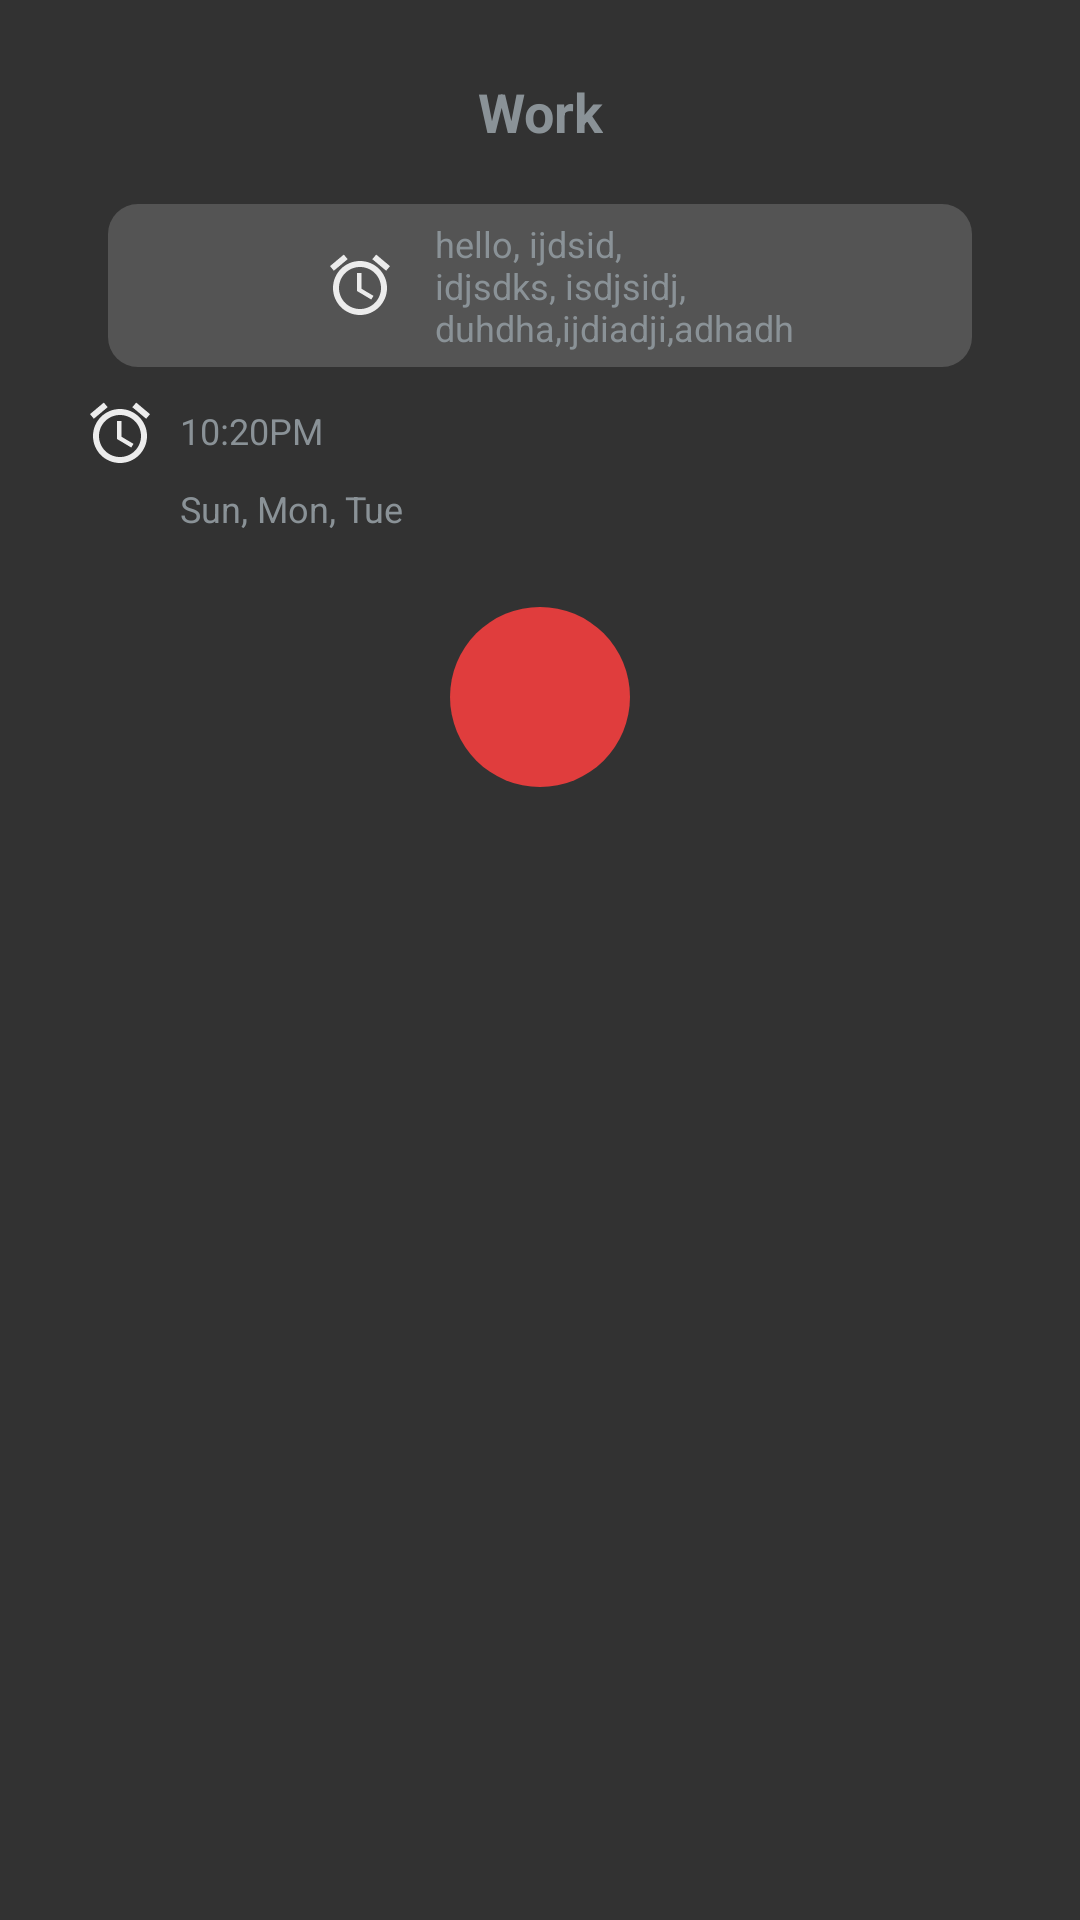

This screen was rendered from an Android layout file. Write that file and the resources it references.
<!-- AndroidManifest.xml: application theme android:Theme.DeviceDefault -->
<!-- res/layout/view_schedules.xml -->
<?xml version="1.0" encoding="utf-8"?>
<ScrollView xmlns:android="http://schemas.android.com/apk/res/android"
    xmlns:tools="http://schemas.android.com/tools"
    xmlns:app="http://schemas.android.com/apk/res-auto"
    android:id="@+id/scrollview"
    android:layout_width="match_parent"
    android:layout_height="match_parent"
    android:fillViewport="false"
    android:background="#323232">

    <LinearLayout
        android:layout_width="match_parent"
        android:layout_height="wrap_content"
        android:orientation="vertical">
        <TextView
            android:id="@+id/textView"
            android:layout_width="wrap_content"
            android:layout_height="23dp"
            android:text="Work"
            android:textStyle="bold"
            android:textSize="18dp"
            android:textAlignment="center"
            android:layout_gravity="center"
            android:layout_marginTop="25dp" />


        <androidx.constraintlayout.widget.ConstraintLayout
            android:layout_width="match_parent"
            android:layout_height="match_parent"
            tools:context=".YourActivity">

            <FrameLayout
                android:id="@+id/LiveMap"
                android:layout_width="0dp"
                android:layout_height="wrap_content"
                android:layout_marginTop="20dp"
                android:background="@drawable/round_corner_notes"
                android:onClick="onVoiceSearchButtonClick"
                android:text="Schedules"
                android:textAllCaps="false"
                android:textSize="12dp"
                app:layout_constraintEnd_toEndOf="parent"
                app:layout_constraintStart_toStartOf="parent"
                app:layout_constraintTop_toTopOf="parent"
                app:layout_constraintWidth_percent="0.80">

                
                <ImageView
                    android:layout_width="wrap_content"
                    android:layout_height="wrap_content"
                    android:src="@drawable/baseline_access_alarm_24"
                    android:layout_marginEnd="60dp"
                    android:layout_gravity="center"
                    android:scaleType="fitCenter" />

                <TextView
                    android:id="@+id/listAlerts"
                    android:layout_width="130dp"
                    android:layout_height="wrap_content"
                    android:text="hello, ijdsid, idjsdks, isdjsidj, duhdha,ijdiadji,adhadh"
                    android:layout_marginLeft="20dp"
                    android:paddingLeft="10dp"
                    android:paddingTop="5dp"
                    android:paddingBottom="5dp"
                    android:textSize="12dp"
                    android:layout_gravity="center"
                    android:scaleType="fitCenter" />
            </FrameLayout>




        </androidx.constraintlayout.widget.ConstraintLayout>

        <RelativeLayout
            android:layout_width="wrap_content"
            android:layout_height="wrap_content"
            >

            <ImageView
                android:id="@+id/imageView3"
                android:layout_width="wrap_content"
                android:layout_height="wrap_content"
                android:layout_alignParentStart="true"
                android:layout_alignParentTop="true"
                android:layout_alignParentBottom="true"
                android:layout_marginStart="28dp"
                android:layout_marginTop="10dp"
                android:layout_marginBottom="0dp"
                android:src="@drawable/baseline_access_alarm_24"
                app:layout_constraintBottom_toBottomOf="parent"
                app:layout_constraintStart_toStartOf="parent"
                app:layout_constraintTop_toTopOf="parent"
                app:layout_constraintVertical_bias="1.0"></ImageView>

            <TextView
                android:id="@+id/SchedStartTime"
                android:layout_width="140dp"
                android:layout_height="26dp"
                android:layout_alignParentStart="true"
                android:layout_alignParentTop="true"
                android:layout_alignParentBottom="true"
                android:layout_gravity="center"
                android:layout_marginStart="60dp"
               android:paddingTop="5dp"
                android:text="10:20PM"
                android:textSize="12dp"
                app:layout_constraintBottom_toBottomOf="parent"
                app:layout_constraintStart_toStartOf="parent"
                app:layout_constraintTop_toTopOf="parent"
                app:layout_constraintVertical_bias="1.0" />
        </RelativeLayout>

        <RelativeLayout
            android:layout_width="wrap_content"
            android:layout_height="wrap_content"
            >

            <ImageView
                android:id="@+id/calendarImage"
                android:layout_width="wrap_content"
                android:layout_height="wrap_content"
                android:layout_alignParentStart="true"
                android:layout_alignParentTop="true"
                android:layout_alignParentBottom="true"
                android:layout_marginStart="28dp"
                android:layout_marginTop="5dp"
                android:layout_marginBottom="0dp"
                android:src="@drawable/baseline_calendar_month_24"
                app:layout_constraintBottom_toBottomOf="parent"
                app:layout_constraintStart_toStartOf="parent"
                app:layout_constraintTop_toTopOf="parent"
                app:layout_constraintVertical_bias="1.0"></ImageView>

            <TextView
                android:id="@+id/textWeekdays"
                android:layout_width="140dp"
                android:layout_height="26dp"
                android:layout_alignParentStart="true"
                android:layout_alignParentTop="true"
                android:layout_alignParentBottom="true"
                android:layout_gravity="center"
                android:layout_marginStart="60dp"
                android:paddingTop="5dp"
                android:text="Sun, Mon, Tue"
                android:textSize="12dp"
                app:layout_constraintBottom_toBottomOf="parent"
                app:layout_constraintStart_toStartOf="parent"
                app:layout_constraintTop_toTopOf="parent"
                app:layout_constraintVertical_bias="1.0" />
        </RelativeLayout>


        <LinearLayout
            android:layout_width="match_parent"
            android:layout_height="60dp"
            android:layout_marginTop="20dp"
            android:orientation="horizontal"
            android:gravity="center">



            <ImageButton
                android:id="@+id/deleteSched"
                android:layout_width="60dp"
                android:layout_height="60dp"
                android:layout_gravity="center"
                android:background="@drawable/round_corner_delete"
                android:src="@drawable/baseline_delete_24"/>
        </LinearLayout>

        <FrameLayout
            android:layout_width="wrap_content"
            android:layout_height="wrap_content"
            android:paddingTop="50dp">
        </FrameLayout>


    </LinearLayout>



</ScrollView>
<!-- resources referenced by this layout -->
<resources>
  <!-- drawable baseline_access_alarm_24 (drawable) -->
  <vector android:height="24dp" android:tint="#ECECEC"
      android:viewportHeight="24" android:viewportWidth="24"
      android:width="24dp" xmlns:android="http://schemas.android.com/apk/res/android">
      <path android:fillColor="@android:color/white" android:pathData="M22,5.72l-4.6,-3.86 -1.29,1.53 4.6,3.86L22,5.72zM7.88,3.39L6.6,1.86 2,5.71l1.29,1.53 4.59,-3.85zM12.5,8L11,8v6l4.75,2.85 0.75,-1.23 -4,-2.37L12.5,8zM12,4c-4.97,0 -9,4.03 -9,9s4.02,9 9,9c4.97,0 9,-4.03 9,-9s-4.03,-9 -9,-9zM12,20c-3.87,0 -7,-3.13 -7,-7s3.13,-7 7,-7 7,3.13 7,7 -3.13,7 -7,7z"/>
  </vector>
  <!-- drawable round_corner_delete (drawable) -->
  <shape xmlns:android="http://schemas.android.com/apk/res/android"
      android:shape="rectangle">
      <corners android:radius="50dp" />
      <solid android:color="#E03D3D" /> 
  </shape>
  <!-- drawable round_corner_notes (drawable) -->
  <shape xmlns:android="http://schemas.android.com/apk/res/android"
      android:shape="rectangle">
      <corners android:radius="10dp" />
      <solid android:color="#545454" /> 
  </shape>
</resources>
